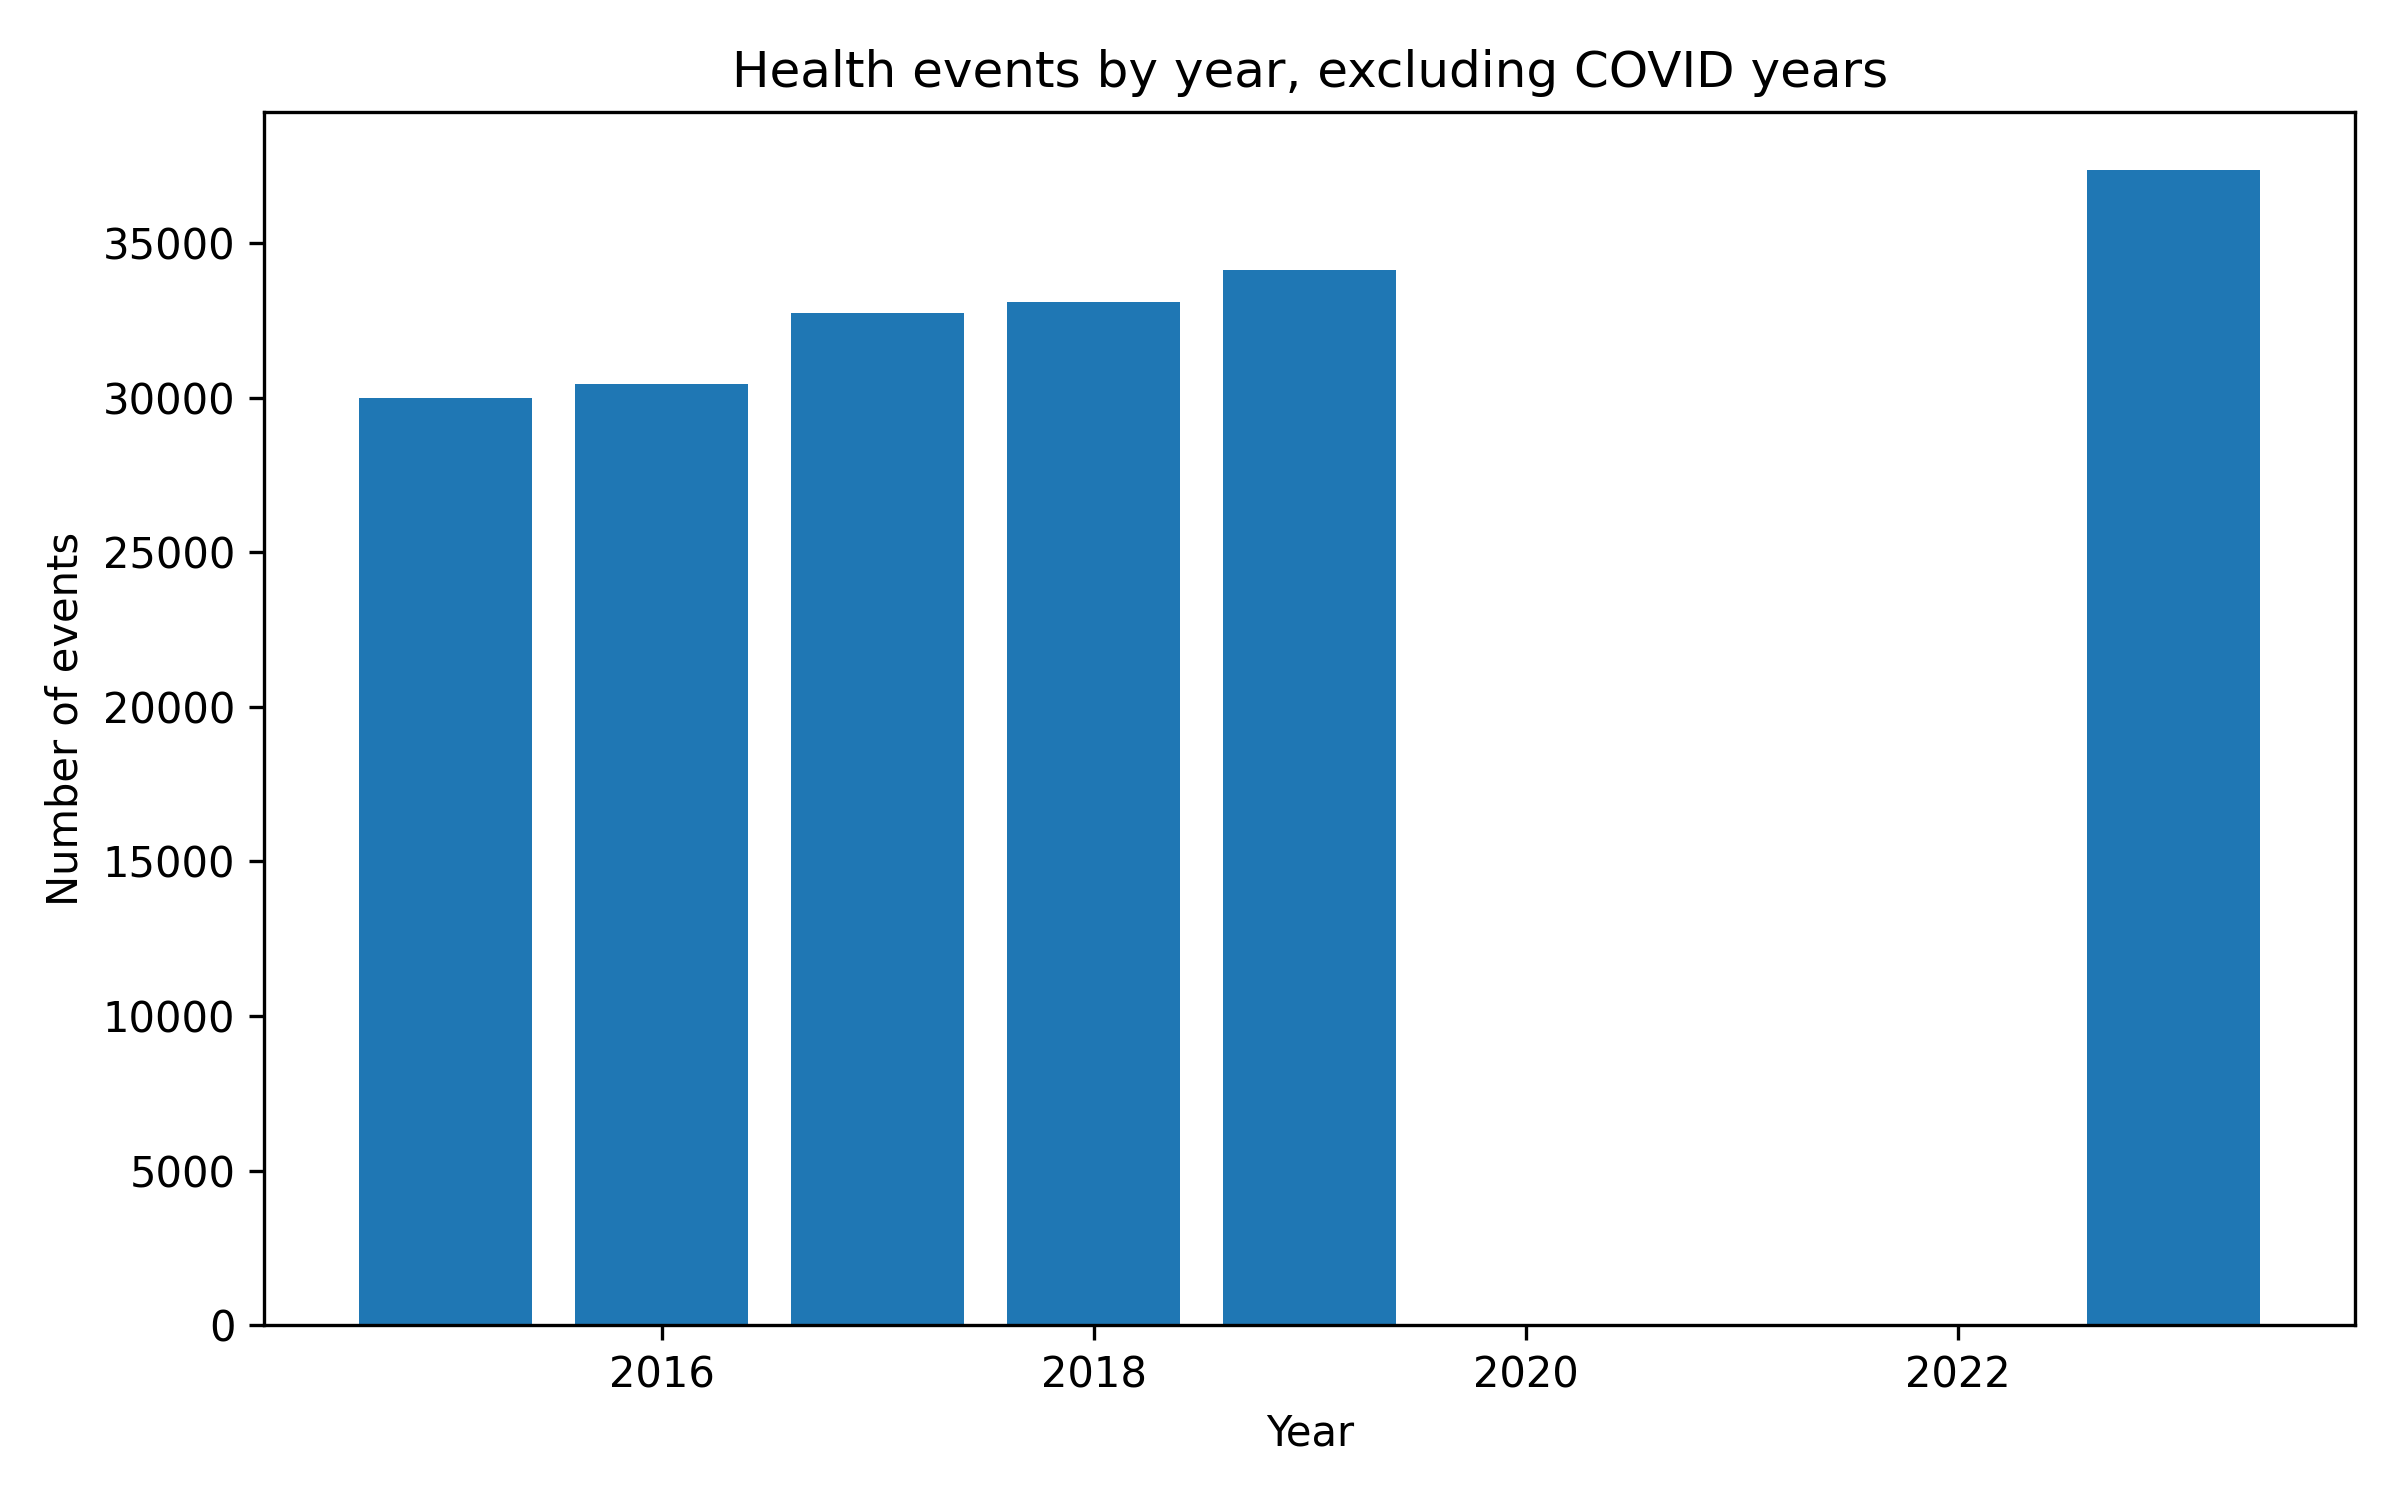

Source data for this figure (header and first rows):
YEAR_PARSED; N_events
2015; 30007
2016; 30435
2017; 32727
2018; 33090
2019; 34123
2023; 37375
